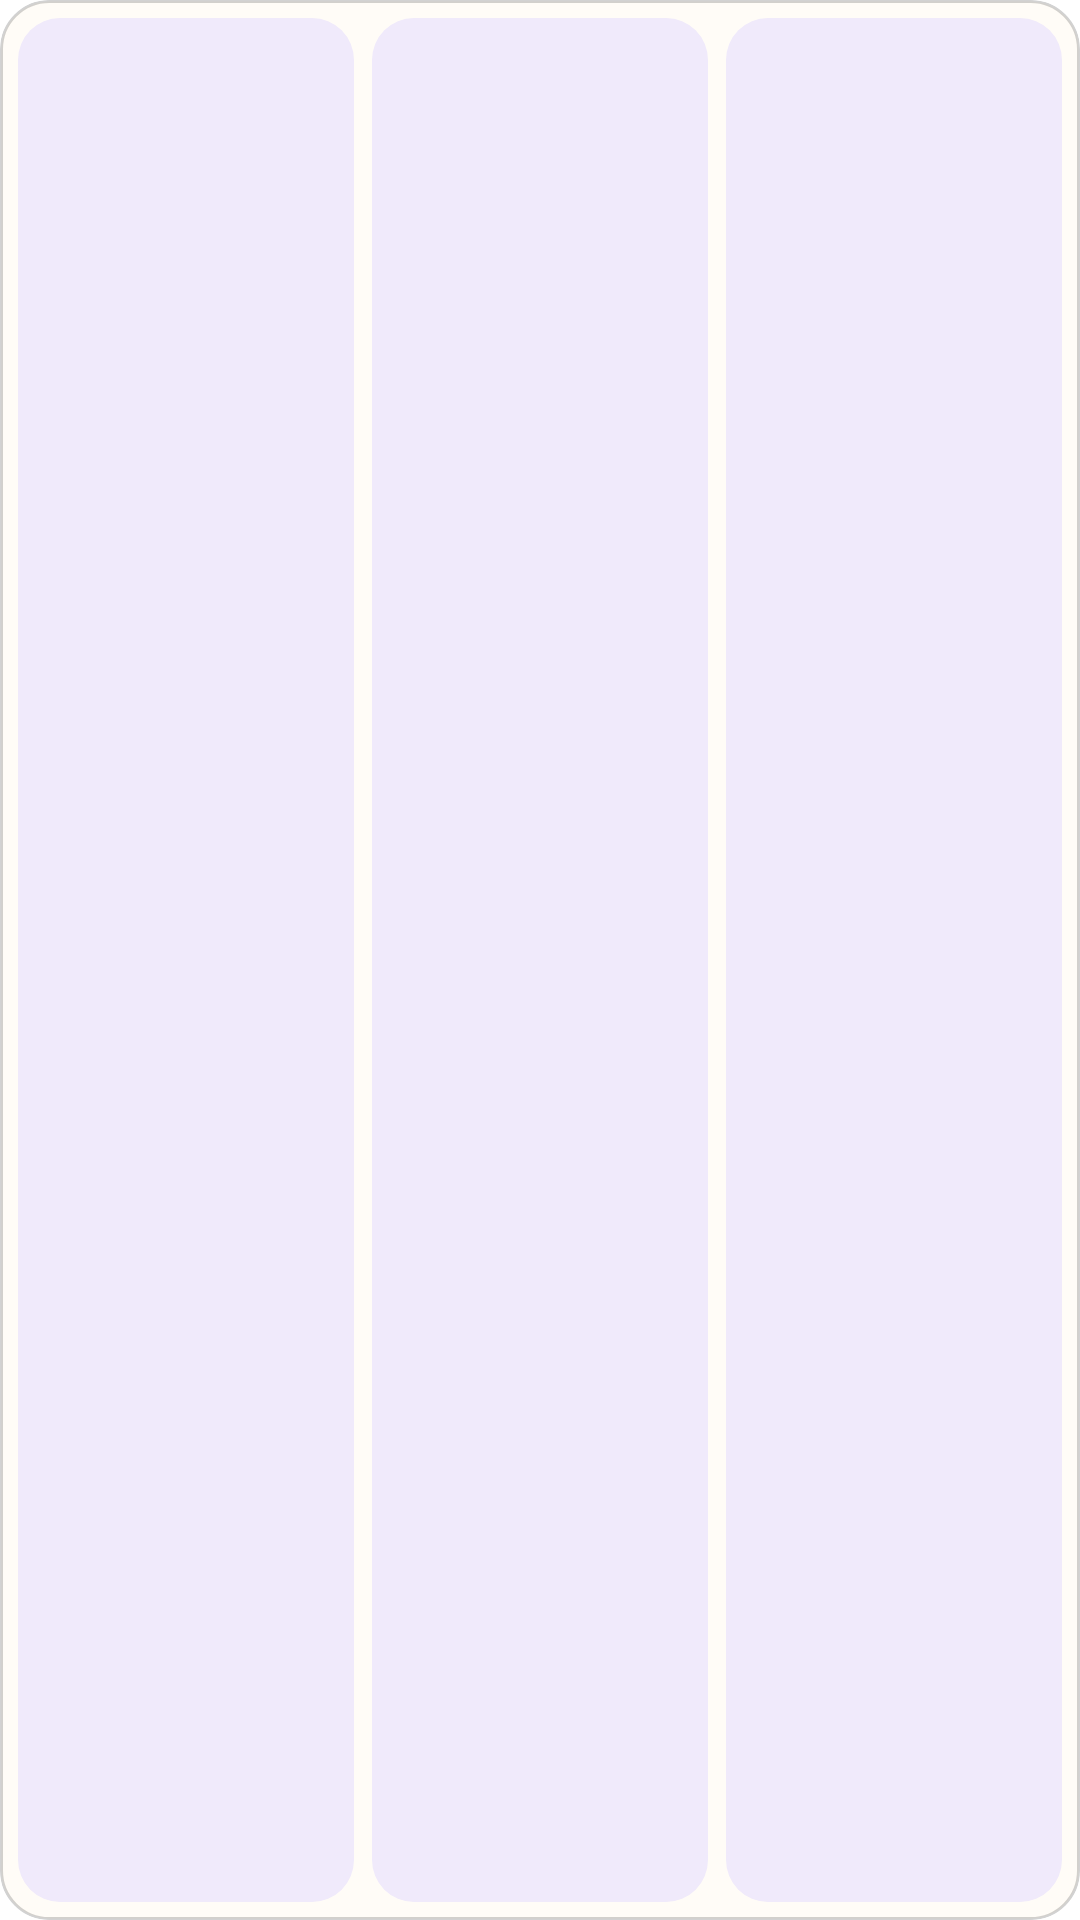

Write the Android layout XML for this screen, with the resource values it uses.
<!-- AndroidManifest.xml: application theme Theme.FormAnalyser -->
<!-- res/layout/widget_pads_medium.xml -->
<?xml version="1.0" encoding="utf-8"?>
<LinearLayout xmlns:android="http://schemas.android.com/apk/res/android"
    xmlns:tools="http://schemas.android.com/tools"
    android:id="@android:id/background"
    style="@style/CrocodylWidgetRoot"
    android:layout_width="match_parent"
    android:layout_height="match_parent"
    android:baselineAligned="false"
    android:padding="6dp"
    android:orientation="horizontal">
    <LinearLayout
        android:id="@+id/widget_pad1"
        style="@style/CrocodylWidgetPad"
        tools:ignore="UseCompoundDrawables"
        android:layout_width="0dp"
        android:layout_height="match_parent"
        android:layout_weight="1">
        <ImageView
            android:id="@+id/widget_pad1_icon"
            android:layout_width="24dp"
            android:layout_height="24dp"
            android:importantForAccessibility="no" />
        <TextView
            android:id="@+id/widget_pad1_label"
            style="@style/CrocodylWidgetPadLabel"
            android:layout_width="match_parent"
            android:layout_height="wrap_content" />
    </LinearLayout>
    <LinearLayout
        android:id="@+id/widget_pad2"
        style="@style/CrocodylWidgetPad"
        tools:ignore="UseCompoundDrawables"
        android:layout_width="0dp"
        android:layout_height="match_parent"
        android:layout_weight="1"
        android:layout_marginStart="6dp">
        <ImageView
            android:id="@+id/widget_pad2_icon"
            android:layout_width="24dp"
            android:layout_height="24dp"
            android:importantForAccessibility="no" />
        <TextView
            android:id="@+id/widget_pad2_label"
            style="@style/CrocodylWidgetPadLabel"
            android:layout_width="match_parent"
            android:layout_height="wrap_content" />
    </LinearLayout>
    <LinearLayout
        android:id="@+id/widget_pad3"
        style="@style/CrocodylWidgetPad"
        tools:ignore="UseCompoundDrawables"
        android:layout_width="0dp"
        android:layout_height="match_parent"
        android:layout_weight="1"
        android:layout_marginStart="6dp">
        <ImageView
            android:id="@+id/widget_pad3_icon"
            android:layout_width="24dp"
            android:layout_height="24dp"
            android:importantForAccessibility="no" />
        <TextView
            android:id="@+id/widget_pad3_label"
            style="@style/CrocodylWidgetPadLabel"
            android:layout_width="match_parent"
            android:layout_height="wrap_content" />
    </LinearLayout>
</LinearLayout>
<!-- resources referenced by this layout -->
<resources>
  <style name="CrocodylWidgetPad">
          <item name="android:background">@drawable/widget_pad_background</item>
          <item name="android:minHeight">@dimen/widget_touch_target</item>
          <item name="android:minWidth">@dimen/widget_touch_target</item>
          <item name="android:gravity">center</item>
          <item name="android:orientation">vertical</item>
          <item name="android:padding">6dp</item>
      </style>
  <style name="CrocodylWidgetPadLabel" parent="CrocodylWidgetText">
          <item name="android:textSize">14sp</item>
          <item name="android:textColor">@color/widget_on_surface</item>
          <item name="android:gravity">center</item>
          <item name="android:textAlignment">center</item>
          <item name="android:layout_marginTop">2dp</item>
      </style>
  <style name="CrocodylWidgetRoot">
          <item name="android:background">@drawable/widget_background</item>
          <item name="android:padding">@dimen/widget_padding</item>
          <item name="android:clipToOutline" tools:targetApi="31">true</item>
      </style>
  <style name="Theme.FormAnalyser" parent="android:Theme.Material.NoActionBar">
          <item name="android:windowBackground">@android:color/black</item>
          <item name="android:statusBarColor">@android:color/black</item>
          <item name="android:navigationBarColor">@android:color/black</item>
      </style>
  <!-- drawable widget_pad_background (drawable) -->
  <?xml version="1.0" encoding="utf-8"?>
  <shape xmlns:android="http://schemas.android.com/apk/res/android" android:shape="rectangle">
      <solid android:color="@color/widget_pad" />
      <corners android:radius="@dimen/widget_pad_radius" />
  </shape>
  <dimen name="widget_touch_target">48dp</dimen>
  <style name="CrocodylWidgetText">
          <item name="android:maxLines">1</item>
          <item name="android:ellipsize">end</item>
          <item name="android:gravity">start</item>
          <item name="android:textAlignment">viewStart</item>
          <item name="android:includeFontPadding">false</item>
      </style>
  <color name="widget_on_surface">#FF201E22</color>
  <!-- drawable widget_background (drawable) -->
  <?xml version="1.0" encoding="utf-8"?>
  <shape xmlns:android="http://schemas.android.com/apk/res/android" android:shape="rectangle">
      <solid android:color="@color/widget_surface" />
      <stroke android:width="1dp" android:color="@color/widget_hairline" />
      <corners android:radius="@dimen/widget_corner_radius" />
  </shape>
  <dimen name="widget_padding">12dp</dimen>
  <color name="widget_pad">#FFF0EAFB</color>
  <dimen name="widget_pad_radius">14dp</dimen>
  <color name="widget_surface">#FFFFFCF7</color>
  <color name="widget_hairline">#33201E22</color>
  <dimen name="widget_corner_radius">16dp</dimen>
</resources>
